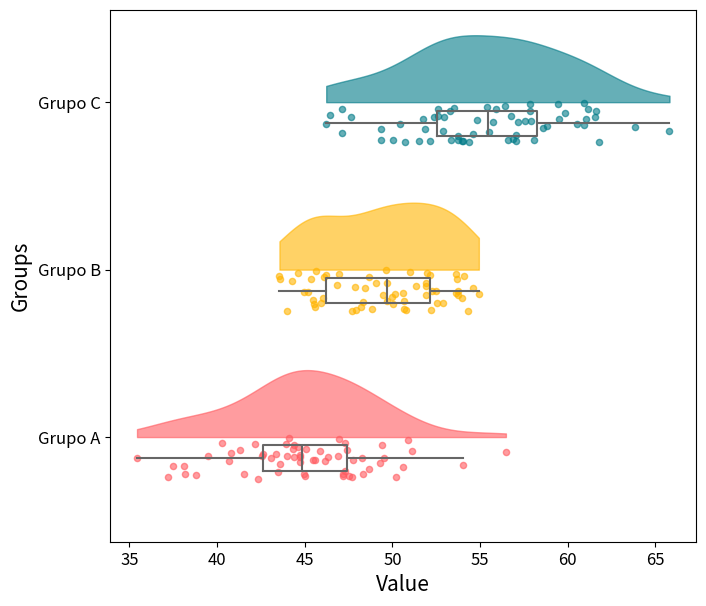

Reproduce this figure in Python.
import numpy as np
import matplotlib.pyplot as plt
from scipy.stats import gaussian_kde


def density_raincloud_boxplot( 
        data_dict = {
            "Grupo A": np.random.normal(loc=45, scale=4, size=60),
            "Grupo B": np.random.normal(loc=50, scale=3.5, size=60),
            "Grupo C": np.random.normal(loc=55, scale=5, size=60),
        },
        color_list = ["#FF5A5F", "#FFB400", "#007A87"],
        kde_steps=300, 
        kde_height=0.4, 
        kde_alpha=0.6,
        rain_height=0.25,
        rain_alpha=0.6,
        rain_size=20,
        boxplot_height=0.15,
        boxplot_color="#666666",
        boxplot_linewidth=1.5,
        xlabel="Value",
        ylabel="Groups",
        fontsize=15,
        output_filepath="density_raincloud_boxplot.png"
    ):

    GROUPS = list(data_dict.keys())

    # =========================
    # Figura
    # =========================
    fig, ax = plt.subplots(figsize=(7, 6))

    # =========================
    # Half violin + rain
    # =========================
    for i, group in enumerate(GROUPS):
        values = data_dict[group]

        # KDE
        kde = gaussian_kde(values)
        x = np.linspace(values.min(), values.max(), kde_steps)
        density = kde(x)

        # Normaliza largura do violino
        density = density / density.max() * kde_height

        # Half violin
        ax.fill_between(
            x,
            i,
            i + density,
            color=color_list[i],
            alpha=kde_alpha
        )

        # Rain (pontos)
        y_jitter = i + np.random.uniform(-rain_height, 0.0, size=len(values))
        ax.scatter(
            values,
            y_jitter,
            color=color_list[i],
            alpha=rain_alpha,
            s=rain_size
        )

    # =========================
    # Boxplot
    # =========================
    boxplot_data = [data_dict[g] for g in GROUPS]

    SHIFT = -rain_height/2.0
    POSITIONS = [i + SHIFT for i in range(len(GROUPS))]

    ax.boxplot(
        boxplot_data,
        vert=False,
        positions=POSITIONS,
        widths=boxplot_height,
        showfliers=False,
        showcaps=False,
        boxprops     = dict(color=boxplot_color, linewidth=boxplot_linewidth),
        whiskerprops = dict(color=boxplot_color, linewidth=boxplot_linewidth),
        medianprops  = dict(color=boxplot_color, linewidth=boxplot_linewidth)
    )

    # =========================
    # Eixos e título
    # =========================
    ax.set_yticks(range(len(GROUPS)))
    ax.set_yticklabels(GROUPS, fontsize=fontsize)

    ax.set_xlabel(xlabel, fontsize=fontsize)
    ax.set_ylabel(ylabel, fontsize=fontsize)
    #ax.set_title("Raincloud Plot com Dados Sintéticos", fontsize=18)

    ax.tick_params(labelsize=12)

    plt.tight_layout(pad=0.5)
    plt.savefig(output_filepath, 
                bbox_inches='tight', 
                pad_inches=0.1, 
                dpi=600, 
                transparent=True)

if __name__ == '__main__':
    density_raincloud_boxplot()

